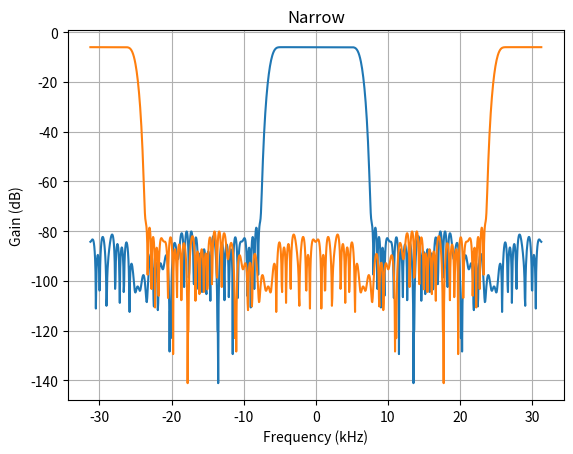

Here is the Python script that generated this plot: (Note: this script raises an exception after producing the figure.)
from math import log, pi, ceil, log2
from matplotlib import pyplot as plt
import numpy as np
from scipy import signal
import sys

def make_kernel(freq, taps, kernel_bits):
    kernel = signal.firwin(taps, freq, window="blackman")
    kernel = np.round(kernel * (2.0**(kernel_bits-1.0)))
    return kernel

def frequency_response(kernel, kernel_bits):
    response = np.concatenate([kernel, np.zeros(1024)])
    response /= (2.0**kernel_bits - 1.0) 
    #response = response[0::2]
    response = 20*np.log10(abs(np.fft.fftshift(np.fft.fft(response))))
    return response

def plot_kernel(freq, taps, kernel_bits, fs):
    response_0 = frequency_response(make_kernel(freq, taps, kernel_bits), kernel_bits)  #Narrow

    plt.figure()

    plt.grid(True)
    plt.title("Narrow")
    plt.xlabel("Frequency (kHz)")
    plt.ylabel("Gain (dB)")
    plt.plot(
            np.linspace(-fs/2, fs/2, len(response_0)), 
            response_0
    )
    plt.plot(
            np.linspace(-fs/2, fs/2, len(response_0)), 
            np.fft.fftshift(response_0)
    )
    plt.show()


if __name__ == "__main__":
    decimation = 8
    plot_kernel(0.2, 127, 16, 500/decimation)

    f = 500e3
    for i in range(4, 30):
      print(i, f/i, f*0.5/i, f*0.5*0.5/i, f*0.5*0.5*0.45/i ) 

    taps = 27
    kernel = make_kernel(taps, 16)
    buffer_mask = (2**ceil(log2(taps)))-1

    kernel = [int(i) for i in kernel]
    print(kernel)
